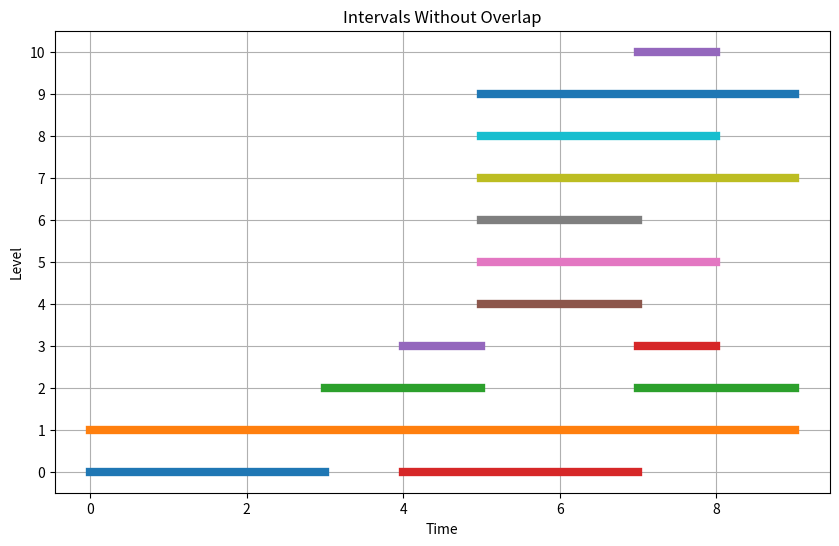

The script that saved this image:
import math
import numpy as np
import matplotlib.pyplot as plt

# Generate data
x = -math.inf
s = np.random.randint(0, 10, 20)
t = [np.random.randint(s_i, 10) for s_i in s]  # fixed shape issue
intervals = sorted(list(zip(s, t)), key=lambda x: x[0])

# Function to assign non-overlapping levels
def assign_levels(intervals):
    levels = []
    placement = []
    
    for start, end in intervals:
        placed = False
        for level_index, level in enumerate(levels):
            # Check if it overlaps with last interval in that level
            if start > level[-1][1]:
                level.append((start, end))
                placement.append((start, end, level_index))
                placed = True
                break
        
        if not placed:
            levels.append([(start, end)])
            placement.append((start, end, len(levels) - 1))
    
    return placement

placement = assign_levels(intervals)

# Plot
plt.figure(figsize=(10, 6))

for start, end, level in placement:
    plt.plot([start, end], [level, level], linewidth=6)

plt.xlabel("Time")
plt.ylabel("Level")
plt.title("Intervals Without Overlap")
plt.yticks(range(max(p[2] for p in placement) + 1))
plt.grid(True)

plt.show()
